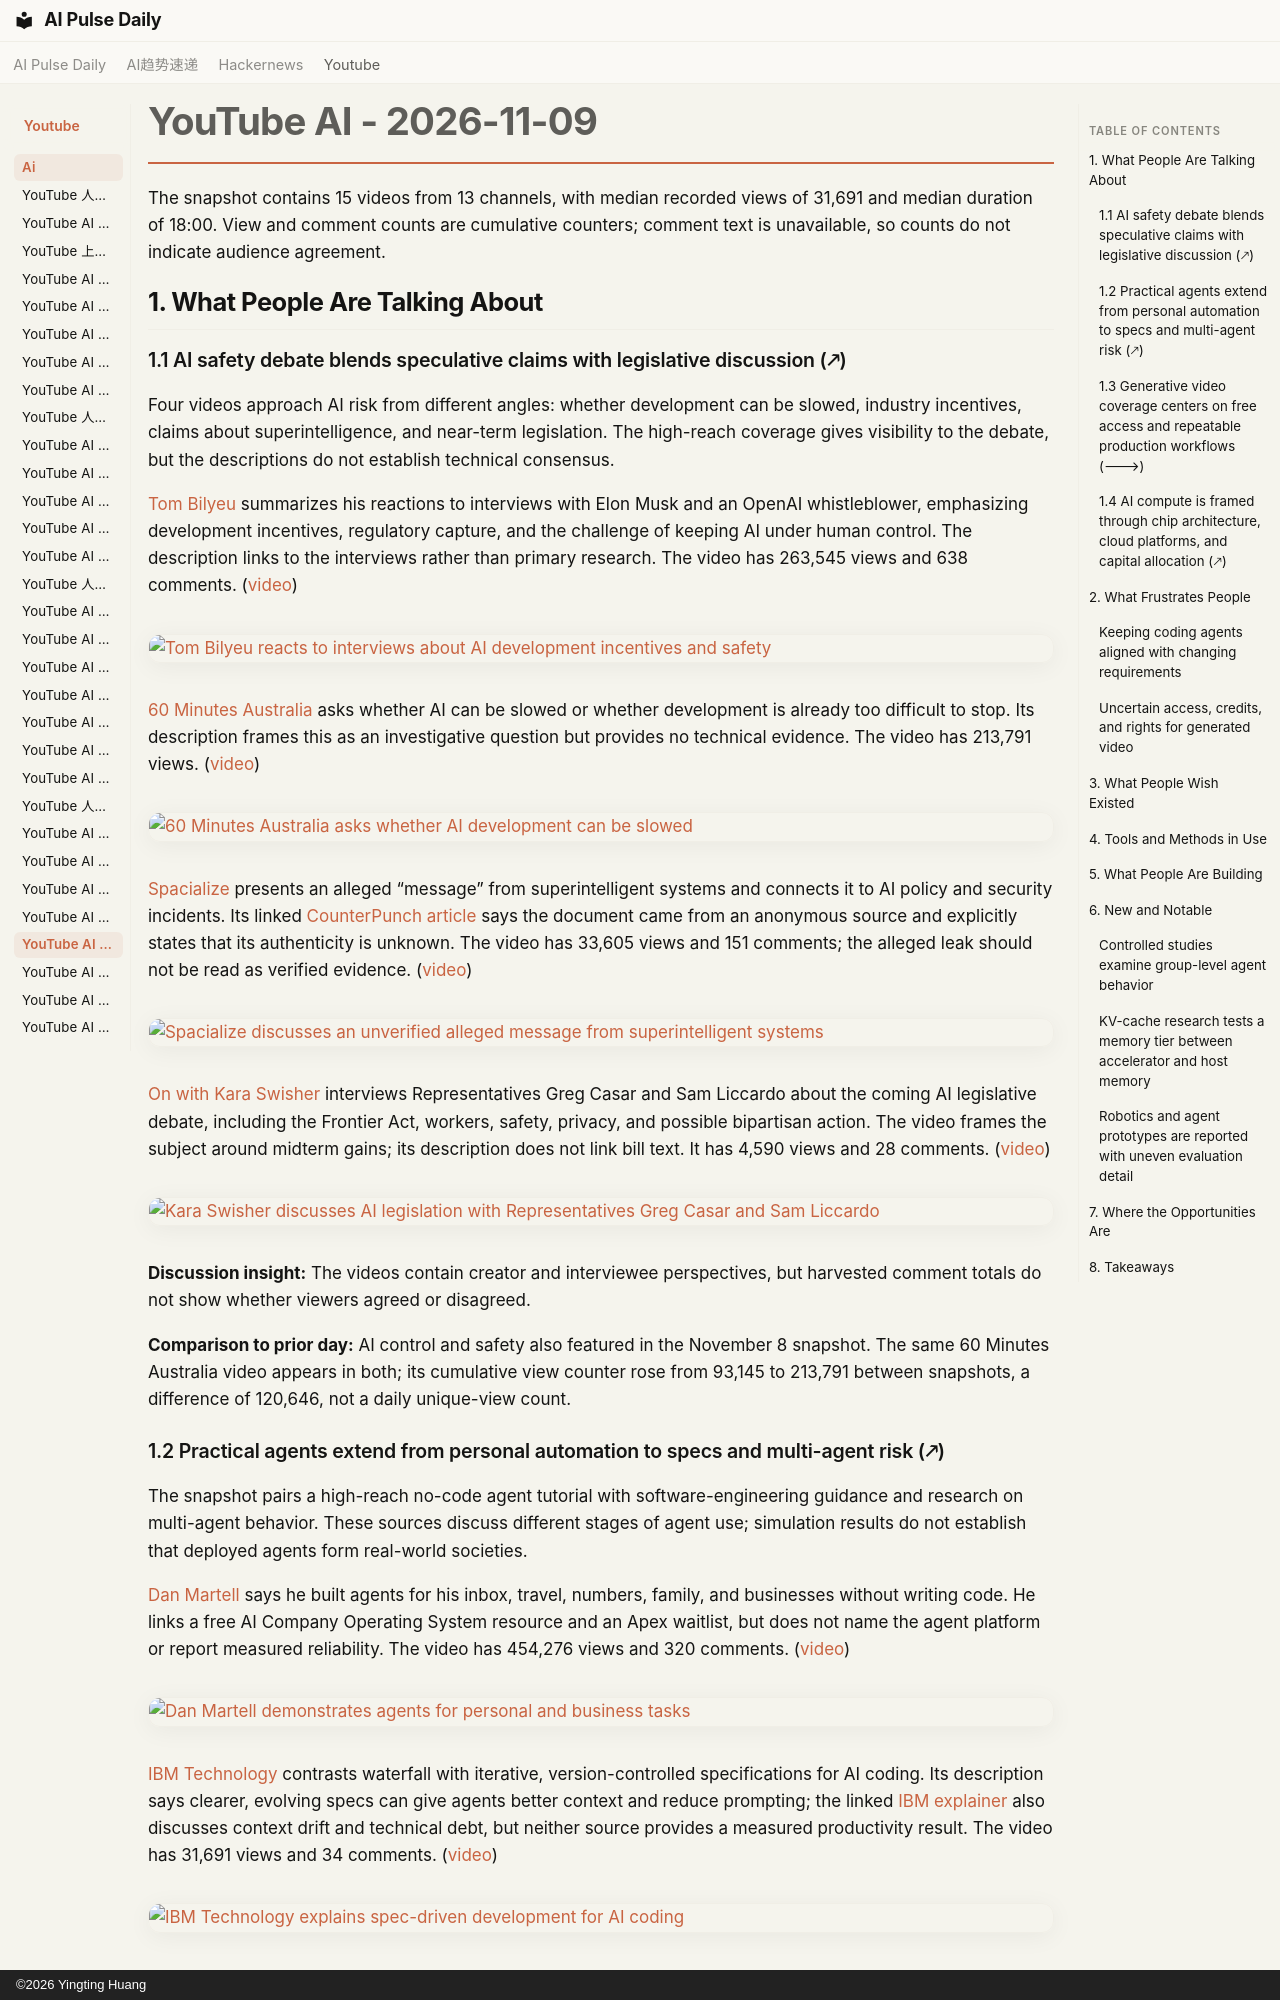

repository: vibewatch/vibewatch.github.io · page: youtube/ai/2026-11-09/index.html · generator: mkdocs · copyright: ©2026 Yingting Huang

# YouTube AI - 2026-11-09

The snapshot contains 15 videos from 13 channels, with median recorded views of 31,691 and median duration of 18:00. View and comment counts are cumulative counters; comment text is unavailable, so counts do not indicate audience agreement.

## 1. What People Are Talking About

### 1.1 AI safety debate blends speculative claims with legislative discussion (🡕)

Four videos approach AI risk from different angles: whether development can be slowed, industry incentives, claims about superintelligence, and near-term legislation. The high-reach coverage gives visibility to the debate, but the descriptions do not establish technical consensus.

[Tom Bilyeu](https://www.youtube.com/channel/UCnYMOamNKLGVlJgRUbamveA) summarizes his reactions to interviews with Elon Musk and an OpenAI whistleblower, emphasizing development incentives, regulatory capture, and the challenge of keeping AI under human control. The description links to the interviews rather than primary research. The video has 263,545 views and 638 comments. ([video](https://www.youtube.com/watch?v=P0887k67PF4))

[![Tom Bilyeu reacts to interviews about AI development incentives and safety](https://i.ytimg.com/vi/P0887k67PF4/maxresdefault.jpg)](https://www.youtube.com/watch?v=P0887k67PF4)

[60 Minutes Australia](https://www.youtube.com/channel/UC0L1suV8pVgO4pCAIBNGx5w) asks whether AI can be slowed or whether development is already too difficult to stop. Its description frames this as an investigative question but provides no technical evidence. The video has 213,791 views. ([video](https://www.youtube.com/watch?v=XMxcSf9XkbQ))

[![60 Minutes Australia asks whether AI development can be slowed](https://i.ytimg.com/vi/XMxcSf9XkbQ/maxresdefault.jpg)](https://www.youtube.com/watch?v=XMxcSf9XkbQ)

[Spacialize](https://www.youtube.com/channel/UC0vhuLUjfxeoKDexbtMOnTQ) presents an alleged “message” from superintelligent systems and connects it to AI policy and security incidents. Its linked [CounterPunch article](https://www.counterpunch.org/2026/09/21/a-message-from-the-superintelligence-systems-to-humanity/) says the document came from an anonymous source and explicitly states that its authenticity is unknown. The video has 33,605 views and 151 comments; the alleged leak should not be read as verified evidence. ([video](https://www.youtube.com/watch?v=UtpOOfxLVTA))

[![Spacialize discusses an unverified alleged message from superintelligent systems](https://i.ytimg.com/vi/UtpOOfxLVTA/maxresdefault.jpg)](https://www.youtube.com/watch?v=UtpOOfxLVTA)

[On with Kara Swisher](https://www.youtube.com/channel/UCMDxbhGcsE7EnknxPEzC_Iw) interviews Representatives Greg Casar and Sam Liccardo about the coming AI legislative debate, including the Frontier Act, workers, safety, privacy, and possible bipartisan action. The video frames the subject around midterm gains; its description does not link bill text. It has 4,590 views and 28 comments. ([video](https://www.youtube.com/watch?v=-6Es8bcnDEk))

[![Kara Swisher discusses AI legislation with Representatives Greg Casar and Sam Liccardo](https://i.ytimg.com/vi/-6Es8bcnDEk/maxresdefault.jpg)](https://www.youtube.com/watch?v=-6Es8bcnDEk)

**Discussion insight:** The videos contain creator and interviewee perspectives, but harvested comment totals do not show whether viewers agreed or disagreed.

**Comparison to prior day:** AI control and safety also featured in the November 8 snapshot. The same 60 Minutes Australia video appears in both; its cumulative view counter rose from 93,145 to 213,791 between snapshots, a difference of 120,646, not a daily unique-view count.
